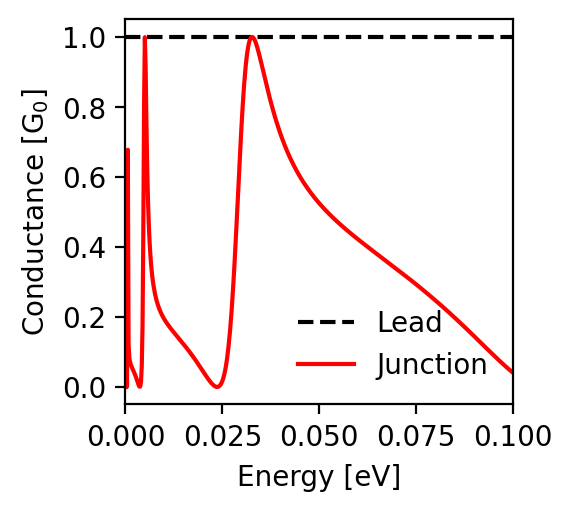

The file beside this chart, header and first rows:
energy; conductance_lead; conductance_junction
-0.1; 1.0; 0.041
-0.0998; 1.0; 0.042
-0.0996; 1.0; 0.044
-0.0994; 1.0; 0.046
-0.0992; 1.0; 0.048
-0.099; 1.0; 0.05
-0.0988; 1.0; 0.052
-0.0986; 1.0; 0.054
-0.0984; 1.0; 0.056
-0.0982; 1.0; 0.058
-0.098; 1.0; 0.06
-0.0978; 1.0; 0.062
-0.0976; 1.0; 0.064
-0.0974; 1.0; 0.066
-0.0972; 1.0; 0.068
-0.097; 1.0; 0.07
-0.0968; 1.0; 0.072
-0.0966; 1.0; 0.074
-0.0964; 1.0; 0.076
-0.0962; 1.0; 0.078
-0.096; 1.0; 0.08
-0.0958; 1.0; 0.082
-0.0956; 1.0; 0.084
-0.0954; 1.0; 0.086
-0.0952; 1.0; 0.089
-0.095; 1.0; 0.091
-0.0948; 1.0; 0.093
-0.0946; 1.0; 0.095
-0.0944; 1.0; 0.097
-0.0942; 1.0; 0.099
-0.094; 1.0; 0.101
-0.0938; 1.0; 0.104
-0.0936; 1.0; 0.106
-0.0934; 1.0; 0.108
-0.0932; 1.0; 0.11
-0.093; 1.0; 0.112
-0.0928; 1.0; 0.114
-0.0926; 1.0; 0.117
-0.0924; 1.0; 0.119
-0.0922; 1.0; 0.121
-0.092; 1.0; 0.123
-0.0918; 1.0; 0.125
-0.0916; 1.0; 0.127
-0.0914; 1.0; 0.13
-0.0912; 1.0; 0.132
-0.091; 1.0; 0.134
-0.0908; 1.0; 0.136
-0.0906; 1.0; 0.138
-0.0904; 1.0; 0.14
-0.0902; 1.0; 0.143
-0.09; 1.0; 0.145
-0.0898; 1.0; 0.147
-0.0896; 1.0; 0.149
-0.0894; 1.0; 0.151
-0.0892; 1.0; 0.153
-0.089; 1.0; 0.155
-0.0888; 1.0; 0.158
-0.0886; 1.0; 0.16
-0.0884; 1.0; 0.162
-0.0882; 1.0; 0.164
... 941 more rows
